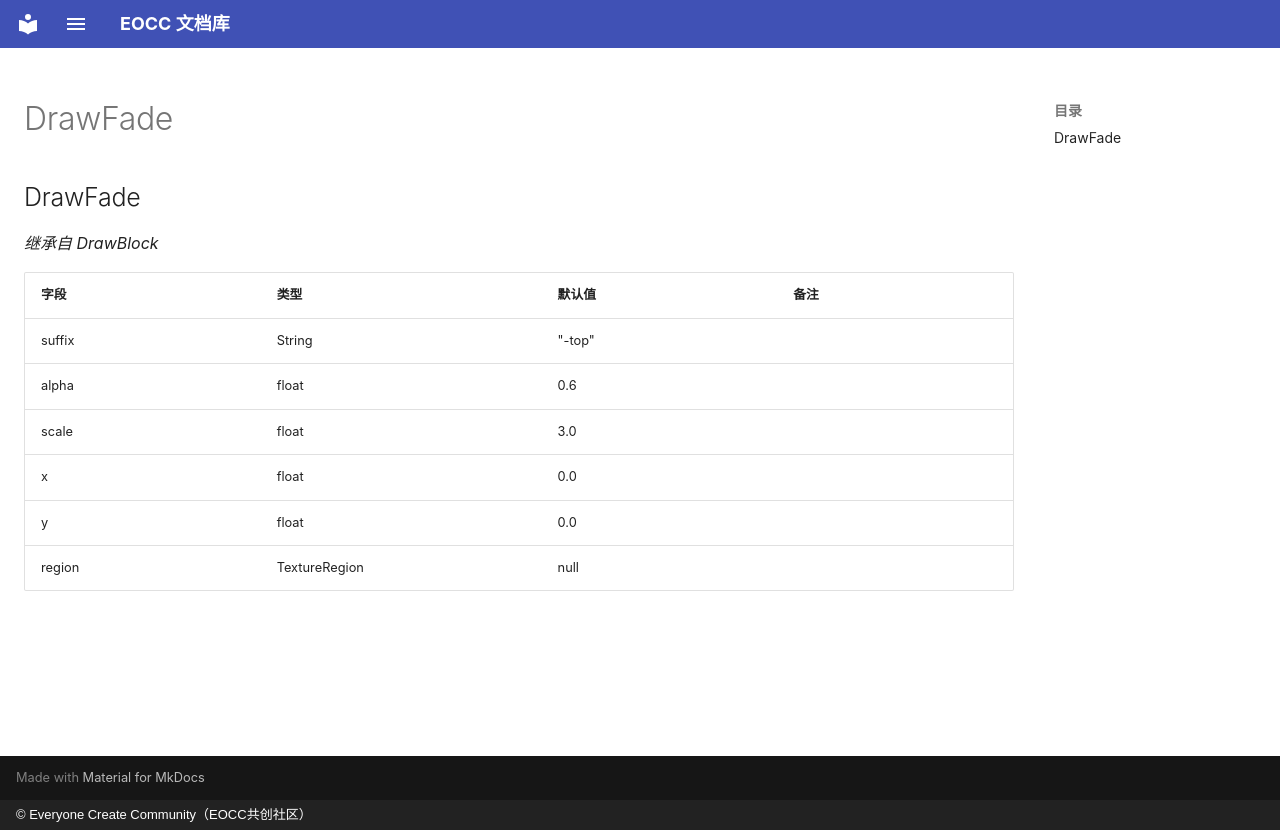

repository: eoccc/eoccc.github.io · page: wiki/mindustry/zh/Modding%20Classes/DrawFade/index.html · generator: mkdocs · copyright: © Everyone Create Community（EOCC共创社区）

# DrawFade

## DrawFade

*继承自 DrawBlock*

| 字段 | 类型 | 默认值 | 备注 |
|---|---|---|---|
| suffix | String | "-top" |  |
| alpha | float | 0.6 |  |
| scale | float | 3.0 |  |
| x | float | 0.0 |  |
| y | float | 0.0 |  |
| region | TextureRegion | null |  |
